Run: headless pygame with SDL's dummy video driver; simulated clock (each Clock.tick advances the game by its frame time, no real sleeping); random seed 0; keys injected as events and as key.get_pressed() state; no mouse input.
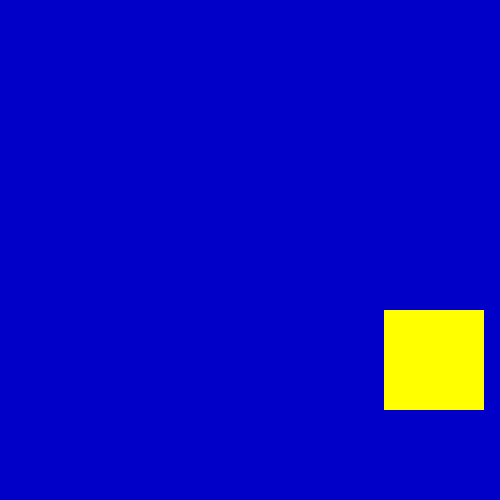
Frame 1 of 4 · flips 1–60 · no input
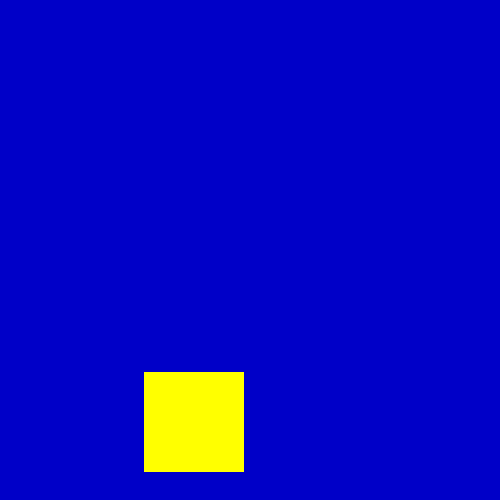
Frame 2 of 4 · flips 61–180 · tapped SPACE, RETURN · held RIGHT (→), D
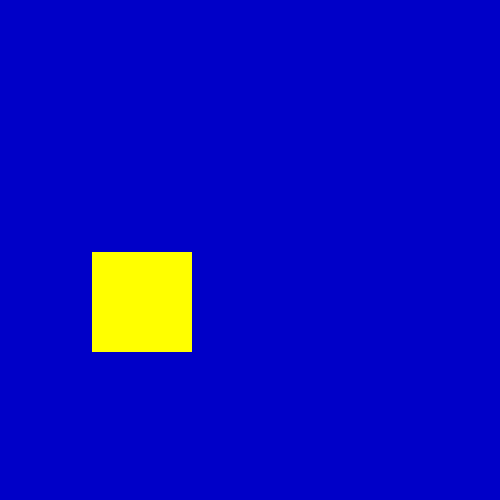
Frame 3 of 4 · flips 181–300 · held DOWN (↓), S
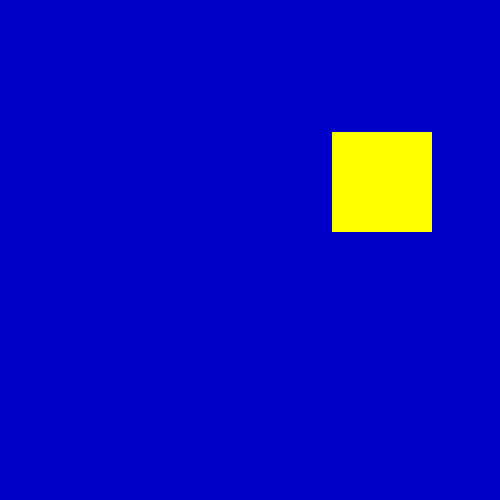
Frame 4 of 4 · flips 301–420 · held LEFT (←), A, UP (↑), W

The pygame program that drew these frames:

#########################################################################
# 作者:李宁（蒙娜丽宁），UnityMarvel创始人
#
# 微信公众号：极客起源
#
# B站：https://space.bilibili.com/477001733
#
# Copyright © 2022 Lining. All rights reserved.
#
# 版本: 2.0
#########################################################################

import pygame
from pygame.locals import *
import sys
import time
pygame.init()
screen = pygame.display.set_mode((500,500))
pygame.display.set_caption("移动矩形")

posX = 300
posY = 250
velX = 2
velY = 1

typeList = [QUIT]
while True:
    for event in pygame.event.get():
        if event.type in typeList:
            sys.exit()

    screen.fill((0, 0, 200))
    # 改变矩形的坐标
    posX += velX
    posY += velY
    
    # 让矩形仍然在屏幕上（阻止矩形超出屏幕范围）
    if posX > 400 or posX < 0:
        velX = -velX
    if posY > 400 or posY < 0:
        velY = -velY
    
    # 绘制矩形
    pygame.draw.rect(screen, (255,255,0), ( posX, posY, 100, 100), 0)
    time.sleep(0.01)

    pygame.display.update()
